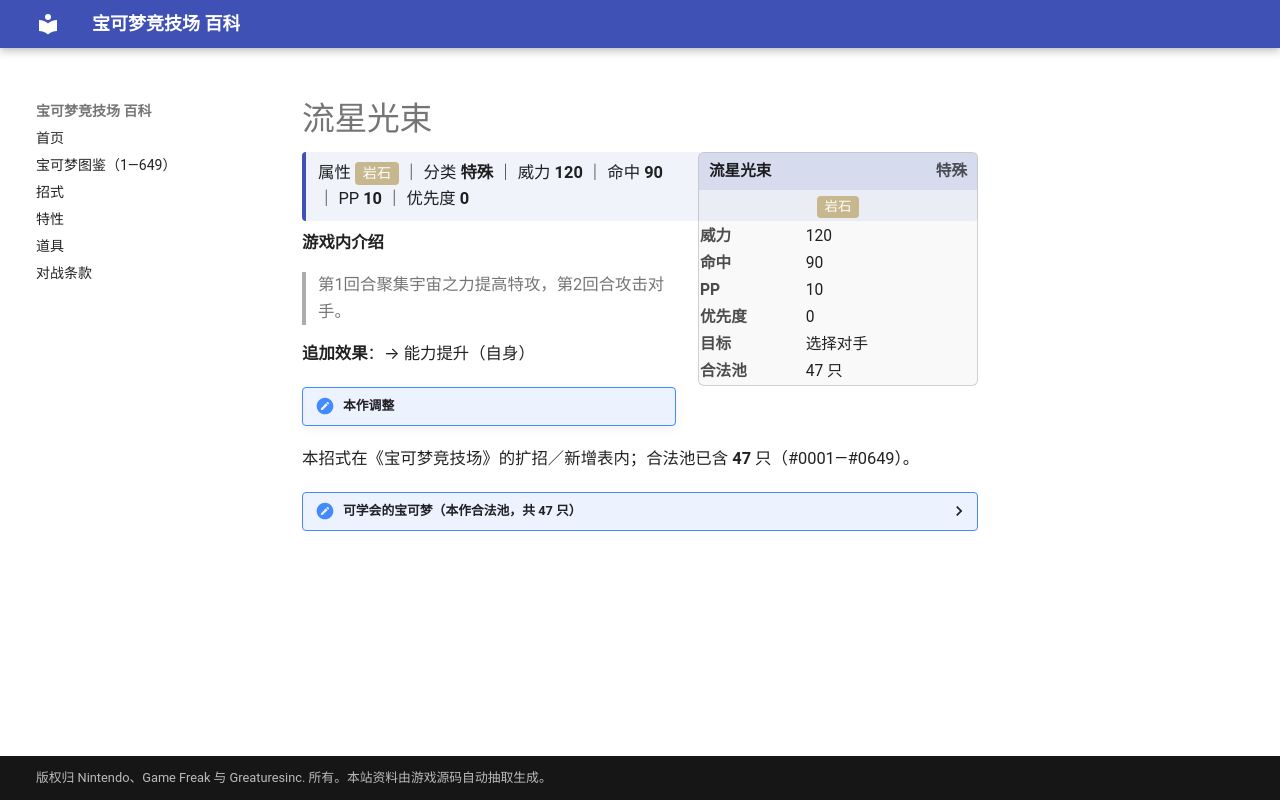

repository: nanmoboys/pkmn-arena-wiki · page: moves/流星光束/index.html · generator: mkdocs

# 流星光束

<div class="infobox">
<div class="ib-h"><span>流星光束</span><span class="ib-no">特殊</span></div>
<div class="ib-ty"><span class="tp" style="background:#C7B78E">岩石</span></div>
<table class="ib-t"><tr><th>威力</th><td>120</td></tr><tr><th>命中</th><td>90</td></tr><tr><th>PP</th><td>10</td></tr><tr><th>优先度</th><td>0</td></tr><tr><th>目标</th><td>选择对手</td></tr><tr><th>合法池</th><td>47 只</td></tr></table></div>
<div class="head-stat">属性 <span class="tp" style="background:#C7B78E">岩石</span> ｜ 分类 <b>特殊</b> ｜ 威力 <b>120</b> ｜ 命中 <b>90</b> ｜ PP <b>10</b> ｜ 优先度 <b>0</b></div>

**游戏内介绍**

> 第1回合聚集宇宙之力提高特攻，第2回合攻击对手。

**追加效果**：→ 能力提升（自身）

!!! note "本作调整"

本招式在《宝可梦竞技场》的扩招／新增表内；合法池已含 **47** 只（#0001—#0649）。

<details class="pool"><summary>可学会的宝可梦（本作合法池，共 47 只）</summary>

<p>皮皮、皮可西、大岩蛇、钻角犀兽、宝石海星、菊石兽、多刺菊石兽、化石盔、镰刀盔、化石翼龙、梦幻、电龙、树才怪、大钢蛇、壶壶、朝北鼻、波士可多拉、月石、太阳岩、触手百合、摇篮百合、太古羽虫、太古盔甲、风铃铃、古空棘鱼、金属怪、巨金怪、雷吉洛克、雷吉斯奇鲁、烈空坐、基拉祈、代欧奇希斯、护城龙、青铜钟、超甲狂犀、大朝北鼻、阿尔宙斯、石丸子、地幔岩、庞岩怪、岩殿居蟹、原盖海龟、肋骨海龟、始祖小鸟、始祖大鸟、小灰怪、大宇怪</p>

</details>
